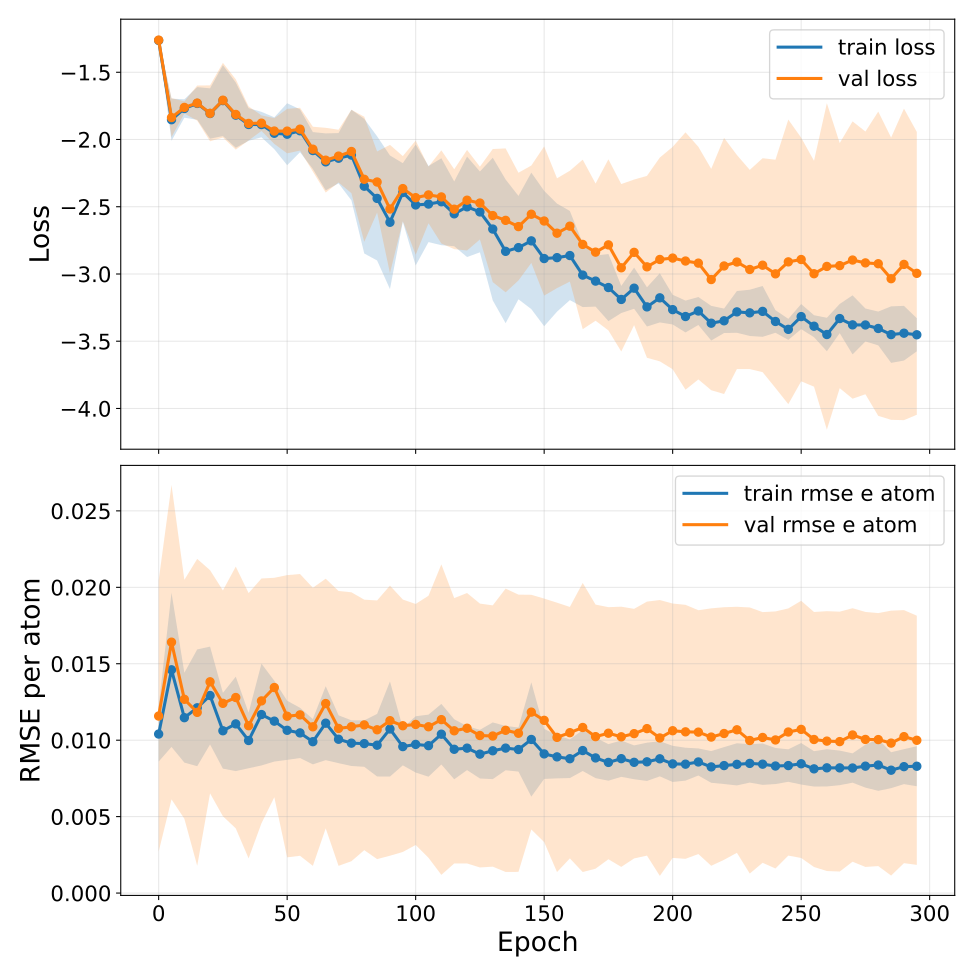

The file beside this chart, header and first rows:
epoch, train_loss, train_loss_mean, train_loss_std, train_loss_ci95_low, train_loss_ci95_high, train_loss_n, train_loss_geometric_mean, train_loss_geometric_ci95_low, train_loss_geometric_ci95_high, train_loss_geometric_n, val_loss, val_loss_mean, val_loss_std, val_loss_ci95_low, val_loss_ci95_high, val_loss_n, val_loss_geometric_mean, val_loss_geometric_ci95_low, val_loss_geometric_ci95_high, val_loss_geometric_n, train_rmse_e_atom, train_rmse_e_atom_mean, train_rmse_e_atom_std
0, -1.264, -1.264, 0.01027, -1.276, -1.251, 5, nan, nan, nan, 0, -1.261, -1.261, 0.005511, -1.268, -1.254, 5, nan, nan, nan, 0, 0.0104, 0.0104, 0.00145
5, -1.853, -1.853, 0.1262, -2.01, -1.696, 5, nan, nan, nan, 0, -1.837, -1.837, 0.1167, -1.982, -1.692, 5, nan, nan, nan, 0, 0.0146, 0.0146, 0.004063
10, -1.77, -1.77, 0.05507, -1.838, -1.701, 5, nan, nan, nan, 0, -1.761, -1.761, 0.03624, -1.806, -1.716, 5, nan, nan, nan, 0, 0.01147, 0.01147, 0.002366
15, -1.732, -1.732, 0.09773, -1.853, -1.611, 5, nan, nan, nan, 0, -1.729, -1.729, 0.1051, -1.86, -1.599, 5, nan, nan, nan, 0, 0.01212, 0.01212, 0.003076
20, -1.807, -1.807, 0.1508, -1.994, -1.62, 5, nan, nan, nan, 0, -1.805, -1.805, 0.1673, -2.013, -1.598, 5, nan, nan, nan, 0, 0.01292, 0.01292, 0.002577
25, -1.711, -1.711, 0.2121, -1.974, -1.448, 5, nan, nan, nan, 0, -1.708, -1.708, 0.2238, -1.986, -1.43, 5, nan, nan, nan, 0, 0.01062, 0.01062, 0.001997
30, -1.819, -1.819, 0.1952, -2.061, -1.577, 5, nan, nan, nan, 0, -1.814, -1.814, 0.2106, -2.075, -1.552, 5, nan, nan, nan, 0, 0.01107, 0.01107, 0.002487
35, -1.888, -1.888, 0.09768, -2.01, -1.767, 5, nan, nan, nan, 0, -1.88, -1.88, 0.1021, -2.007, -1.754, 5, nan, nan, nan, 0, 0.009978, 0.009978, 0.001461
40, -1.889, -1.889, 0.0762, -1.984, -1.794, 5, nan, nan, nan, 0, -1.879, -1.879, 0.04656, -1.936, -1.821, 5, nan, nan, nan, 0, 0.01168, 0.01168, 0.002683
45, -1.954, -1.954, 0.09539, -2.072, -1.835, 5, nan, nan, nan, 0, -1.937, -1.937, 0.07719, -2.033, -1.841, 5, nan, nan, nan, 0, 0.01124, 0.01124, 0.002129
50, -1.961, -1.961, 0.1856, -2.191, -1.731, 5, nan, nan, nan, 0, -1.938, -1.938, 0.1332, -2.103, -1.772, 5, nan, nan, nan, 0, 0.01065, 0.01065, 0.001557
55, -1.935, -1.935, 0.1282, -2.094, -1.776, 5, nan, nan, nan, 0, -1.923, -1.923, 0.1282, -2.082, -1.764, 5, nan, nan, nan, 0, 0.01048, 0.01048, 0.001323
60, -2.082, -2.082, 0.1106, -2.219, -1.945, 5, nan, nan, nan, 0, -2.072, -2.072, 0.1345, -2.239, -1.905, 5, nan, nan, nan, 0, 0.0099, 0.0099, 0.001194
65, -2.166, -2.166, 0.1704, -2.378, -1.955, 5, nan, nan, nan, 0, -2.154, -2.154, 0.1938, -2.394, -1.913, 5, nan, nan, nan, 0, 0.01111, 0.01111, 0.001948
70, -2.139, -2.139, 0.1507, -2.326, -1.952, 5, nan, nan, nan, 0, -2.123, -2.123, 0.1579, -2.32, -1.927, 5, nan, nan, nan, 0, 0.01006, 0.01006, 0.00126
75, -2.116, -2.116, 0.2715, -2.453, -1.779, 5, nan, nan, nan, 0, -2.089, -2.089, 0.2498, -2.399, -1.779, 5, nan, nan, nan, 0, 0.009806, 0.009806, 0.001203
80, -2.347, -2.347, 0.4031, -2.848, -1.847, 5, nan, nan, nan, 0, -2.296, -2.296, 0.3746, -2.761, -1.831, 5, nan, nan, nan, 0, 0.009776, 0.009776, 0.001223
85, -2.438, -2.438, 0.3719, -2.9, -1.976, 5, nan, nan, nan, 0, -2.316, -2.316, 0.1829, -2.543, -2.089, 5, nan, nan, nan, 0, 0.009671, 0.009671, 0.001649
90, -2.616, -2.616, 0.4002, -3.112, -2.119, 5, nan, nan, nan, 0, -2.517, -2.517, 0.3843, -2.994, -2.04, 5, nan, nan, nan, 0, 0.01073, 0.01073, 0.002507
95, -2.394, -2.394, 0.1757, -2.612, -2.176, 5, nan, nan, nan, 0, -2.365, -2.365, 0.1946, -2.607, -2.124, 5, nan, nan, nan, 0, 0.00958, 0.00958, 0.0009878
100, -2.487, -2.487, 0.3625, -2.937, -2.037, 5, nan, nan, nan, 0, -2.433, -2.433, 0.3417, -2.857, -2.008, 5, nan, nan, nan, 0, 0.009723, 0.009723, 0.001483
105, -2.48, -2.48, 0.2278, -2.763, -2.197, 5, nan, nan, nan, 0, -2.412, -2.412, 0.1696, -2.623, -2.202, 5, nan, nan, nan, 0, 0.009641, 0.009641, 0.001635
110, -2.463, -2.463, 0.2604, -2.786, -2.14, 5, nan, nan, nan, 0, -2.427, -2.427, 0.2791, -2.774, -2.081, 5, nan, nan, nan, 0, 0.01039, 0.01039, 0.001596
115, -2.553, -2.553, 0.1939, -2.794, -2.312, 5, nan, nan, nan, 0, -2.518, -2.518, 0.2393, -2.815, -2.221, 5, nan, nan, nan, 0, 0.009405, 0.009405, 0.001582
120, -2.501, -2.501, 0.3007, -2.874, -2.127, 5, nan, nan, nan, 0, -2.451, -2.451, 0.3012, -2.825, -2.078, 5, nan, nan, nan, 0, 0.009479, 0.009479, 0.001157
125, -2.539, -2.539, 0.242, -2.839, -2.238, 5, nan, nan, nan, 0, -2.473, -2.473, 0.218, -2.743, -2.202, 5, nan, nan, nan, 0, 0.009086, 0.009086, 0.001282
130, -2.666, -2.666, 0.4273, -3.196, -2.136, 5, nan, nan, nan, 0, -2.566, -2.566, 0.3986, -3.061, -2.071, 5, nan, nan, nan, 0, 0.009307, 0.009307, 0.001494
135, -2.832, -2.832, 0.4303, -3.366, -2.297, 5, nan, nan, nan, 0, -2.601, -2.601, 0.4309, -3.136, -2.066, 5, nan, nan, nan, 0, 0.009482, 0.009482, 0.001167
140, -2.804, -2.804, 0.3095, -3.188, -2.42, 5, nan, nan, nan, 0, -2.648, -2.648, 0.3226, -3.048, -2.247, 5, nan, nan, nan, 0, 0.009388, 0.009388, 0.001161
145, -2.754, -2.754, 0.4087, -3.261, -2.246, 5, nan, nan, nan, 0, -2.556, -2.556, 0.2917, -2.918, -2.194, 5, nan, nan, nan, 0, 0.01005, 0.01005, 0.003013
150, -2.885, -2.885, 0.4053, -3.389, -2.382, 5, nan, nan, nan, 0, -2.606, -2.606, 0.4468, -3.161, -2.051, 5, nan, nan, nan, 0, 0.009102, 0.009102, 0.001319
155, -2.879, -2.879, 0.3235, -3.28, -2.477, 5, nan, nan, nan, 0, -2.697, -2.697, 0.3288, -3.105, -2.289, 5, nan, nan, nan, 0, 0.008908, 0.008908, 0.001133
160, -2.863, -2.863, 0.2669, -3.194, -2.531, 5, nan, nan, nan, 0, -2.644, -2.644, 0.3319, -3.057, -2.232, 5, nan, nan, nan, 0, 0.008786, 0.008786, 0.001018
165, -3.008, -3.008, 0.1916, -3.246, -2.77, 5, nan, nan, nan, 0, -2.78, -2.78, 0.5077, -3.41, -2.15, 5, nan, nan, nan, 0, 0.009322, 0.009322, 0.001077
170, -3.053, -3.053, 0.1528, -3.243, -2.863, 5, nan, nan, nan, 0, -2.838, -2.838, 0.4109, -3.348, -2.327, 5, nan, nan, nan, 0, 0.008839, 0.008839, 0.001065
175, -3.101, -3.101, 0.201, -3.35, -2.851, 5, nan, nan, nan, 0, -2.784, -2.784, 0.5124, -3.42, -2.147, 5, nan, nan, nan, 0, 0.008545, 0.008545, 0.000963
180, -3.189, -3.189, 0.0811, -3.29, -3.089, 5, nan, nan, nan, 0, -2.954, -2.954, 0.5014, -3.576, -2.331, 5, nan, nan, nan, 0, 0.008791, 0.008791, 0.0009572
185, -3.105, -3.105, 0.1233, -3.259, -2.952, 5, nan, nan, nan, 0, -2.839, -2.839, 0.4361, -3.381, -2.298, 5, nan, nan, nan, 0, 0.008552, 0.008552, 0.000891
190, -3.245, -3.245, 0.1175, -3.391, -3.099, 5, nan, nan, nan, 0, -2.947, -2.947, 0.5448, -3.623, -2.271, 5, nan, nan, nan, 0, 0.008584, 0.008584, 0.001008
195, -3.177, -3.177, 0.1473, -3.36, -2.995, 5, nan, nan, nan, 0, -2.892, -2.892, 0.6103, -3.65, -2.134, 5, nan, nan, nan, 0, 0.008782, 0.008782, 0.0009254
200, -3.265, -3.265, 0.08886, -3.375, -3.155, 5, nan, nan, nan, 0, -2.882, -2.882, 0.666, -3.709, -2.055, 5, nan, nan, nan, 0, 0.008449, 0.008449, 0.0009523
205, -3.316, -3.316, 0.09534, -3.435, -3.198, 5, nan, nan, nan, 0, -2.904, -2.904, 0.7708, -3.861, -1.947, 5, nan, nan, nan, 0, 0.008431, 0.008431, 0.0008668
210, -3.275, -3.275, 0.08378, -3.379, -3.171, 5, nan, nan, nan, 0, -2.919, -2.919, 0.6965, -3.784, -2.055, 5, nan, nan, nan, 0, 0.008575, 0.008575, 0.0007131
215, -3.366, -3.366, 0.1039, -3.495, -3.237, 5, nan, nan, nan, 0, -3.041, -3.041, 0.6628, -3.864, -2.219, 5, nan, nan, nan, 0, 0.00825, 0.00825, 0.0008356
220, -3.348, -3.348, 0.07321, -3.439, -3.257, 5, nan, nan, nan, 0, -2.94, -2.94, 0.7669, -3.892, -1.988, 5, nan, nan, nan, 0, 0.008338, 0.008338, 0.0009723
225, -3.282, -3.282, 0.1251, -3.437, -3.126, 5, nan, nan, nan, 0, -2.911, -2.911, 0.6409, -3.707, -2.115, 5, nan, nan, nan, 0, 0.008419, 0.008419, 0.001111
230, -3.289, -3.289, 0.1385, -3.461, -3.117, 5, nan, nan, nan, 0, -2.967, -2.967, 0.5965, -3.707, -2.226, 5, nan, nan, nan, 0, 0.008481, 0.008481, 0.001011
235, -3.278, -3.278, 0.1522, -3.467, -3.089, 5, nan, nan, nan, 0, -2.935, -2.935, 0.6407, -3.73, -2.139, 5, nan, nan, nan, 0, 0.00843, 0.00843, 0.00109
240, -3.353, -3.353, 0.06764, -3.437, -3.269, 5, nan, nan, nan, 0, -2.999, -2.999, 0.6836, -3.848, -2.15, 5, nan, nan, nan, 0, 0.00831, 0.00831, 0.000951
245, -3.412, -3.412, 0.06295, -3.49, -3.334, 5, nan, nan, nan, 0, -2.91, -2.91, 0.8522, -3.968, -1.852, 5, nan, nan, nan, 0, 0.008339, 0.008339, 0.0008557
250, -3.317, -3.317, 0.07517, -3.41, -3.223, 5, nan, nan, nan, 0, -2.892, -2.892, 0.7296, -3.798, -1.987, 5, nan, nan, nan, 0, 0.008456, 0.008456, 0.001094
255, -3.388, -3.388, 0.06586, -3.47, -3.307, 5, nan, nan, nan, 0, -2.998, -2.998, 0.6765, -3.838, -2.158, 5, nan, nan, nan, 0, 0.008124, 0.008124, 0.0009318
260, -3.45, -3.45, 0.1002, -3.575, -3.326, 5, nan, nan, nan, 0, -2.944, -2.944, 0.9777, -4.158, -1.73, 5, nan, nan, nan, 0, 0.008191, 0.008191, 0.0009816
265, -3.331, -3.331, 0.08746, -3.44, -3.223, 5, nan, nan, nan, 0, -2.938, -2.938, 0.7339, -3.849, -2.027, 5, nan, nan, nan, 0, 0.008188, 0.008188, 0.0009112
270, -3.378, -3.378, 0.1769, -3.598, -3.159, 5, nan, nan, nan, 0, -2.896, -2.896, 0.8305, -3.927, -1.865, 5, nan, nan, nan, 0, 0.008179, 0.008179, 0.0007724
275, -3.379, -3.379, 0.09857, -3.502, -3.257, 5, nan, nan, nan, 0, -2.918, -2.918, 0.7867, -3.894, -1.941, 5, nan, nan, nan, 0, 0.008301, 0.008301, 0.001131
280, -3.405, -3.405, 0.1013, -3.531, -3.279, 5, nan, nan, nan, 0, -2.924, -2.924, 0.9113, -4.055, -1.792, 5, nan, nan, nan, 0, 0.008374, 0.008374, 0.001359
285, -3.451, -3.451, 0.1692, -3.661, -3.241, 5, nan, nan, nan, 0, -3.035, -3.035, 0.8452, -4.084, -1.986, 5, nan, nan, nan, 0, 0.008036, 0.008036, 0.0009464
290, -3.44, -3.44, 0.1637, -3.644, -3.237, 5, nan, nan, nan, 0, -2.929, -2.929, 0.9329, -4.087, -1.771, 5, nan, nan, nan, 0, 0.008269, 0.008269, 0.0009204
295, -3.452, -3.452, 0.09901, -3.575, -3.329, 5, nan, nan, nan, 0, -2.995, -2.995, 0.8469, -4.047, -1.944, 5, nan, nan, nan, 0, 0.008295, 0.008295, 0.001054
